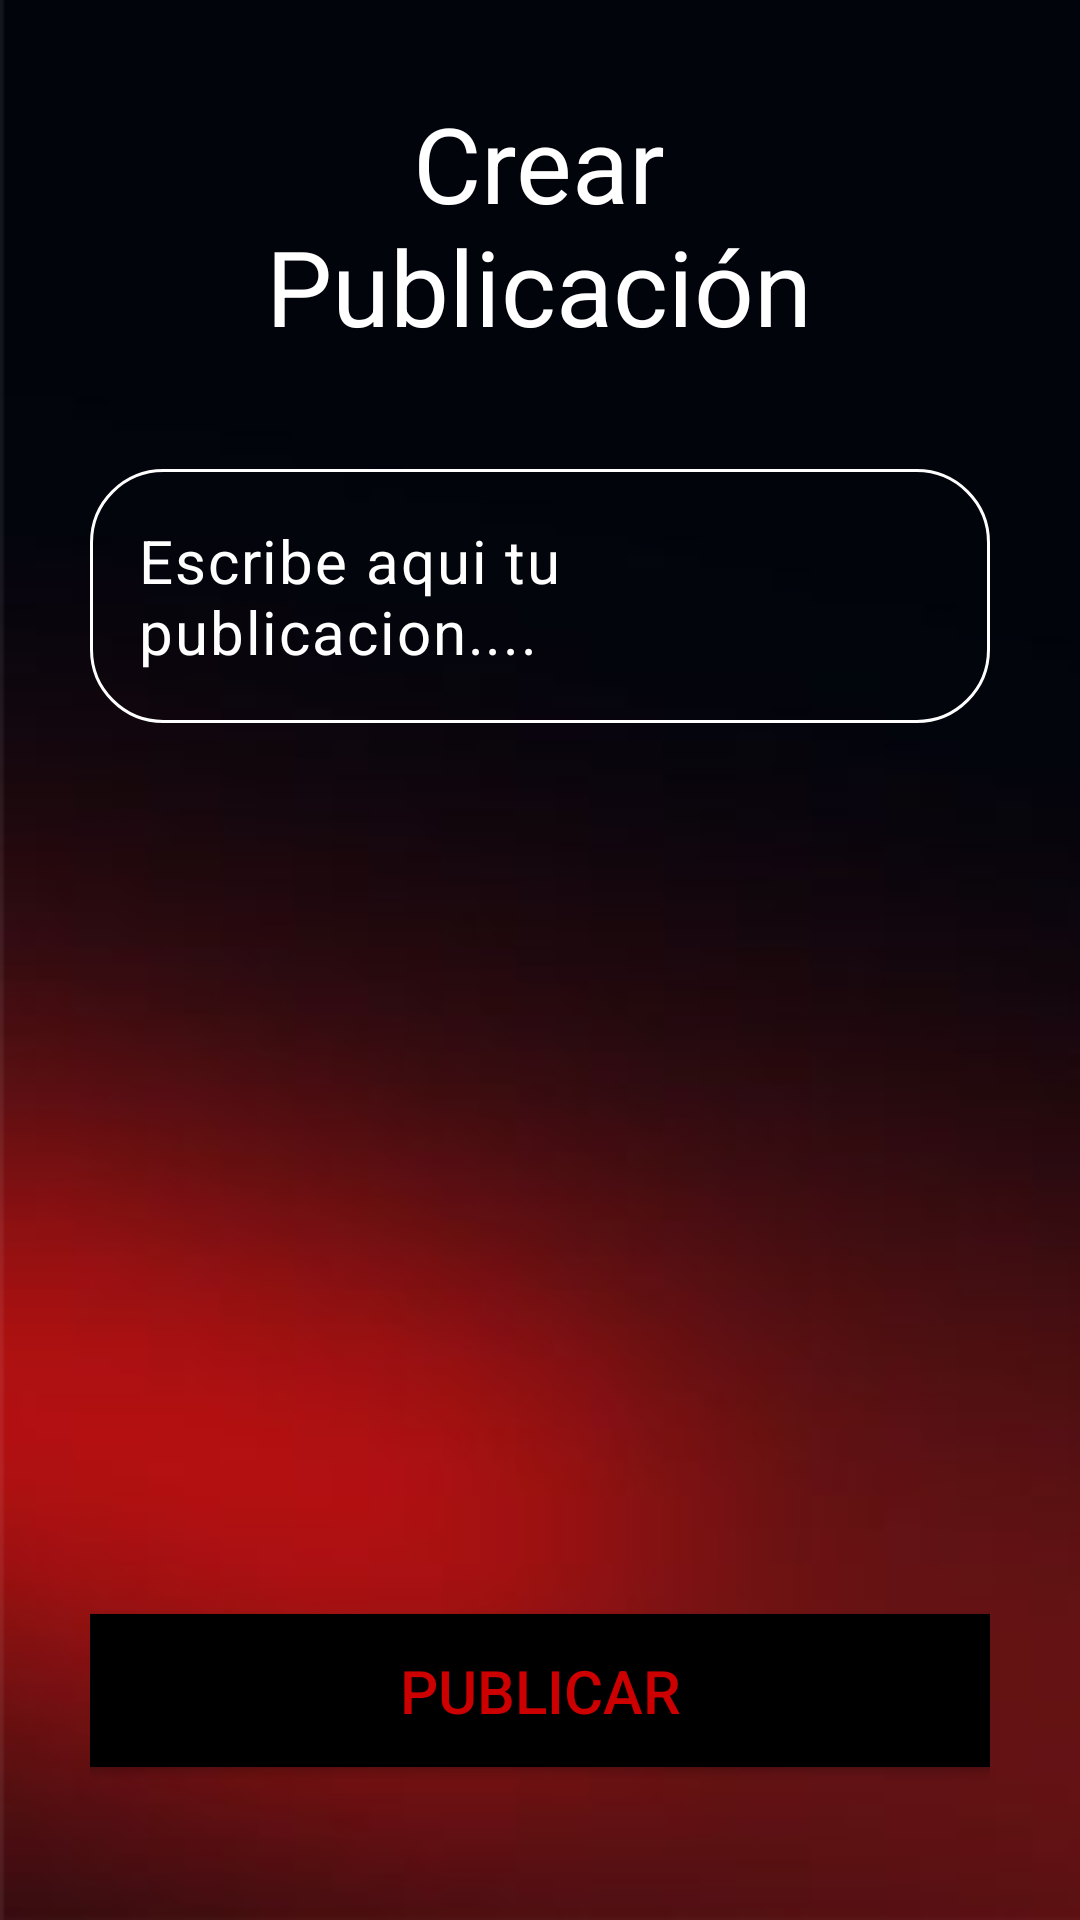

Here is an Android app screen rendered from its layout file. Give the layout XML and the strings, colors and styles it references.
<!-- AndroidManifest.xml: application theme Theme._1erLogIn -->
<!-- res/layout/activity_publish.xml -->
<?xml version="1.0" encoding="utf-8"?>
<androidx.constraintlayout.widget.ConstraintLayout xmlns:android="http://schemas.android.com/apk/res/android"
    xmlns:app="http://schemas.android.com/apk/res-auto"
    xmlns:tools="http://schemas.android.com/tools"
    android:id="@+id/main"
    android:layout_width="match_parent"
    android:layout_height="match_parent"
    android:background="@drawable/welcome"
    android:foregroundTint="@color/white"
    tools:context=".PublishActivity">

    <LinearLayout
        android:layout_width="match_parent"
        android:layout_height="match_parent"
        android:gravity="center_horizontal"
        android:orientation="vertical"
        android:padding="30sp"
        tools:layout_editor_absoluteX="26dp"
        tools:layout_editor_absoluteY="16dp">

        <TextView
            android:id="@+id/textView"
            android:layout_width="247dp"
            android:layout_height="90dp"
            android:gravity="center"
            android:text="Crear Publicación"
            android:textColor="#FFFFFF"
            android:textSize="35sp" />

        <Space
            android:layout_width="match_parent"
            android:layout_height="31dp" />

        <com.google.android.material.textfield.TextInputLayout
            android:layout_width="match_parent"
            android:layout_height="349dp">

            <com.google.android.material.textfield.TextInputEditText
                android:id="@+id/publicTextInput"
                android:layout_width="match_parent"
                android:layout_height="wrap_content"
                android:background="@drawable/rounded_corner"
                android:hint=""
                android:text="Escribe aqui tu publicacion...."
                android:textColor="#FFFFFF"
                android:textSize="20sp" />
                />

        </com.google.android.material.textfield.TextInputLayout>

        <Button
            android:id="@+id/publishBtn"
            android:layout_width="350dp"
            android:layout_height="wrap_content"
            android:layout_gravity="center"
            android:layout_marginTop="32dp"
            android:backgroundTint="#000000"
            android:padding="18dp"
            android:text="Publicar"
            android:textColor="#CC0000"
            android:textSize="20sp" />
    </LinearLayout>

</androidx.constraintlayout.widget.ConstraintLayout>
<!-- resources referenced by this layout -->
<resources>
  <!-- drawable rounded_corner (drawable) -->
  <?xml version="1.0" encoding="utf-8"?>
  <shape xmlns:android="http://schemas.android.com/apk/res/android"
      android:shape="rectangle"
      >
      <corners android:radius="24dp"/>
      <stroke android:width="1dip" android:color="#FFFFFF"/>
  </shape>
  <!-- drawable welcome: png bitmap (drawable, 47477 bytes) -->
  <style name="Theme._1erLogIn" parent="Base.Theme._1erLogIn" />
  <style name="Base.Theme._1erLogIn" parent="Theme.Material3.DayNight.NoActionBar">
          
          
      </style>
  <!-- not gathered from this repository: default colours our renderer supplied (Android Studio template values) -->
  <color name="white">#FFFFFFFF</color>
</resources>
